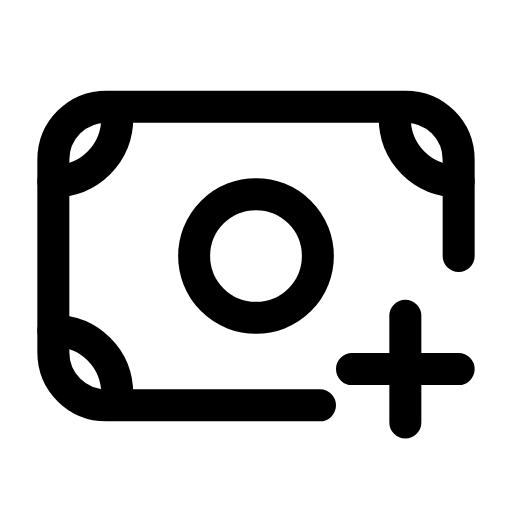
t = 0.00 s
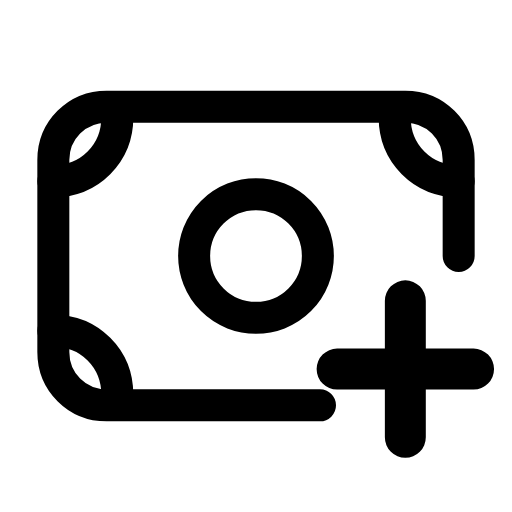
t = 0.25 s
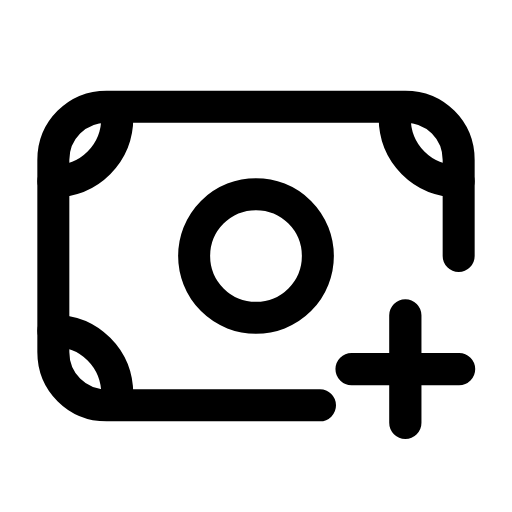
t = 0.51 s
t = 0.73 s: frame unchanged from t = 0.00 s, image omitted
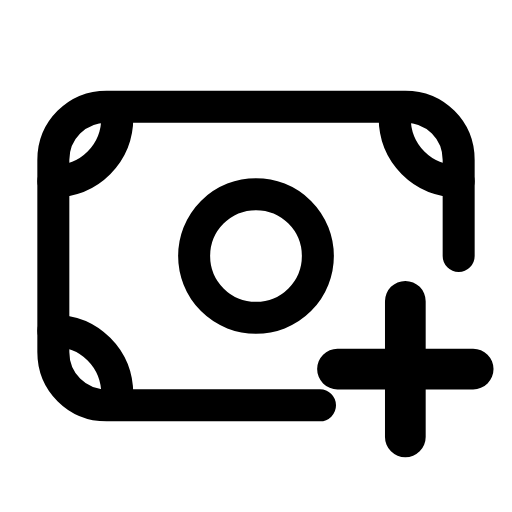
t = 1.01 s
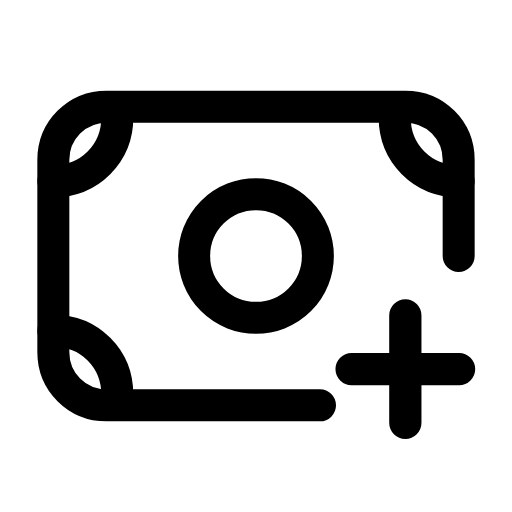
t = 1.24 s

The animated SVG that drew these frames (rendered in a browser with its animation timeline set to each time). Animation: 1 SMIL element (animateTransform=1); one cycle of 1.50 s, repeats indefinitely.

<svg xmlns="http://www.w3.org/2000/svg" width="24" height="24" viewBox="0 0 24 24" fill="none"><path stroke="currentColor" stroke-width="1.5" stroke-linecap="round" stroke-linejoin="round" fill="none" d="M21.5 12L21.5 7.5C21.5 6.1 20.4 5 19 5L5 5C3.6 5 2.5 6.1 2.5 7.5L2.5 16.5C2.5 17.9 3.6 19 5 19L15 19"></path><path stroke="currentColor" stroke-width="1.5" stroke-linecap="round" stroke-linejoin="round" fill="none" d="M2.5 8.5C4.2 8.5 5.5 7.2 5.5 5.5M18.5 5.5C18.5 7.2 19.8 8.5 21.5 8.5M5.5 18.5C5.5 16.8 4.2 15.5 2.5 15.5"></path><circle stroke="currentColor" stroke-width="1.5" stroke-linecap="round" stroke-linejoin="round" fill="none" cx="12" cy="12" r="2.9"></circle><g transform="translate(19 17.3)"><g><animateTransform attributeName="transform" type="scale" values="1;1.28;1;1;1.28;1;1" keyTimes="0;0.225;0.45;0.6;0.75;0.9;1" dur="1.5s" repeatCount="indefinite" calcMode="spline" keySplines="0.16 1 0.3 1;0.16 1 0.3 1;0.16 1 0.3 1;0.16 1 0.3 1;0.16 1 0.3 1;0.16 1 0.3 1"/><g transform="translate(-19 -17.3)"><g><path stroke="currentColor" stroke-width="1.5" stroke-linecap="round" stroke-linejoin="round" fill="none" d="M19 14.8L19 19.8M16.5 17.3L21.5 17.3"></path></g></g></g></g></svg>
